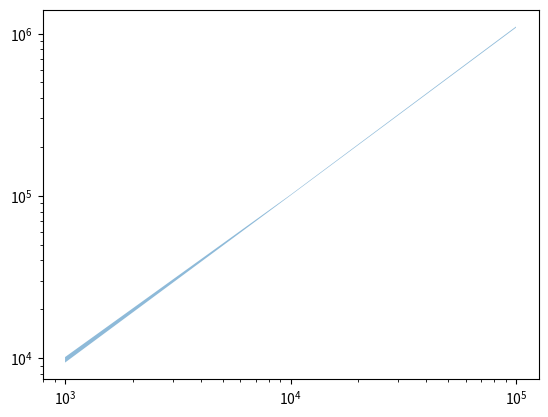

Recreate this plot in Python.
import numpy as np
import matplotlib.pyplot as plt

timings1 = np.array([9824,10897,9552,9710,9585,9575,9632,9713,9777,9560])
timings2 = np.array([100529,100740,102453,101109,101115,100976,101176,100968,101120,101097])
timings3 = np.array([1091842,1090154,1094093,1093855,1097918,1103877,1116322,1093820,1086232,1087975])

mean1 = np.mean(timings1)
mean2 = np.mean(timings2)
mean3 = np.mean(timings3)
std1 = np.std(timings1)
std2 = np.std(timings2)
std3 = np.std(timings3)


plt.yscale('log')
plt.xscale('log')


plt.fill_between([1000, 10000, 100000], np.array([mean1, mean2, mean3]) + np.array([std1, std2, std3]), np.array([mean1, mean2, mean3]) - np.array([std1, std2, std3]), alpha=0.5)


plt.show()